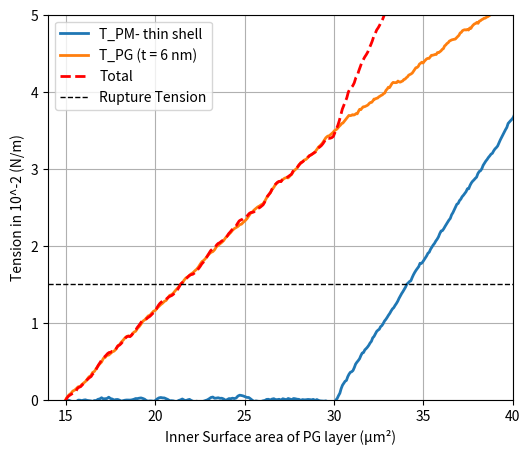

This chart was generated by the following Python code:
"""
Demonstrates how plot styles can be modified. Changes colours and line widths
to achieve publication-quality figures.
"""

import numpy as np
import matplotlib.pyplot as plt

def add_wobble(x, y, amplitude=0.2, num_points=200):
    """
    Create a wobbly version of a piecewise-linear curve.

    Parameters
    ----------
    x : array-like
        The x-coordinates of the control points.
    y : array-like
        The y-coordinates of the control points.
    amplitude : float, optional
        The standard deviation of the random noise, by default 0.2.
    num_points : int, optional
        How many total points to generate for the curve, by default 200.

    Returns
    -------
    x_wobble : np.ndarray
        New x-coordinates, evenly interpolated.
    y_wobble : np.ndarray
        Corresponding y-coordinates, with random "wobble."
    """
    # Parameterize t in [0,1] for interpolation
    t = np.linspace(0, 1, num_points)

    # Interpolate original control points onto this finer grid
    x_wobble = np.interp(t, np.linspace(0, 1, len(x)), x)
    y_wobble = np.interp(t, np.linspace(0, 1, len(y)), y)

    # Generate noise, force endpoints to 0 so we don't disturb endpoints
    noise = np.random.normal(loc=0.0, scale=amplitude, size=num_points)
    noise[0]  = 0
    noise[-1] = 0

    # Smooth the noise with a moving average for gentler wiggles
    window_size = 7
    window = np.ones(window_size) / window_size
    noise = np.convolve(noise, window, mode='same')

    # Add the noise to the y-values
    y_wobble += noise

    return x_wobble, y_wobble

# -------------------------
# USER PARAMETERS
# -------------------------

# ----------- PM line -----------
# Coordinates (start, mid, final)
pm_start_x = 15.0    # PM start X
pm_start_y = 0.0     # PM start Y
pm_mid_x   = 30.0    # where PM changes slope
pm_final_y = 4.0     # PM extends until Y=4

# Angles (in degrees from horizontal)
angle_pm1 = 0.0  # slope from (pm_start_x, pm_start_y) to (pm_mid_x, ???)
angle_pm2 = 20.0 # slope from (pm_mid_x, ???) until PM hits y=pm_final_y

# ----------- PG line -----------
# Coordinates (start, forced midpoint, final)
pg_start_x = 15.0
pg_start_y = 0.0
pg_mid_x   = 30.0  # forced midpoint X
pg_mid_y   = 3.5   # forced midpoint Y
pg_end_x   = 40.0  # final X for PG line

# Angles (in degrees from horizontal)
# We'll let the second segment of PG (x=20 to x=30) have its own angle:
angle_pg2 = 10.0

# ----------- Plot & Wobble -----------
# Wobble amplitude for both lines
wobble_amplitude = 0.05

# The horizontal "rupture tension" line
rupture_tension_value = 1.5

# X/Y axis display range
x_min_plot = 14
x_max_plot = 40
y_min_plot = 0
y_max_plot = 5

# -------------------------
# BUILD THE PM GEOMETRY
# -------------------------
#
# PM is piecewise:
#   1) from (pm_start_x, pm_start_y) to (pm_mid_x, pm_y1) 
#      with slope = tan(angle_pm1)
#   2) from (pm_mid_x, pm_y1) to final Y=pm_final_y 
#      with slope = tan(angle_pm2)
#

# Segment 1: compute the Y at pm_mid_x using angle_pm1
# angle_pm1 is measured from the horizontal => slope = tan(angle_pm1)
pm_y1 = pm_start_y + (pm_mid_x - pm_start_x)*np.tan(np.radians(angle_pm1))

# Segment 2: solve for the final X (pm_x2) where Y=pm_final_y
# slope = tan(angle_pm2) => (pm_final_y - pm_y1) = slope * (pm_x2 - pm_mid_x)
# => pm_x2 = pm_mid_x + (pm_final_y - pm_y1) / tan(angle_pm2)
pm_x2 = pm_mid_x + (pm_final_y - pm_y1)/np.tan(np.radians(angle_pm2))
pm_y2 = pm_final_y

# Gather PM control points
pm_x = [pm_start_x, pm_mid_x, pm_x2]
pm_y = [pm_start_y, pm_y1,    pm_y2]

# -------------------------
# BUILD THE PG GEOMETRY
# -------------------------
#
# PG is piecewise:
#   1) from (pg_start_x, pg_start_y) to (pg_mid_x, pg_mid_y) -- forced
#   2) from (pg_mid_x, pg_mid_y) to (pg_end_x, pg_y2)
#      with slope = tan(angle_pg2)

# For the second segment:
# slope = tan(angle_pg2), so (pg_y2 - pg_mid_y) = slope*(pg_end_x - pg_mid_x)
pg_y2 = pg_mid_y + (pg_end_x - pg_mid_x)*np.tan(np.radians(angle_pg2))

pg_x = [pg_start_x, pg_mid_x, pg_end_x]
pg_y = [pg_start_y, pg_mid_y, pg_y2]

# -------------------------
# WOBBLIFY (ADD NOISE)
# -------------------------
pm_x_w, pm_y_w = add_wobble(pm_x, pm_y, amplitude=wobble_amplitude, num_points=300)
pg_x_w, pg_y_w = add_wobble(pg_x, pg_y, amplitude=wobble_amplitude, num_points=300)

# -------------------------
# SUM (TOTAL) CURVE
# -------------------------
# We only sum over the region where PM and PG overlap.
# PG ends at x=pg_end_x; PM might extend beyond that or not.
# So the overlap is x in [15, min(pm_x2, pg_end_x)].
overlap_end = min(pm_x2, pg_end_x)
x_for_sum = np.linspace(pm_start_x, overlap_end, 300)

# Interpolate each wobbly line onto x_for_sum
pm_y_for_sum = np.interp(x_for_sum, pm_x_w, pm_y_w)
pg_y_for_sum = np.interp(x_for_sum, pg_x_w, pg_y_w)

# The total is the pointwise sum
total_y = pm_y_for_sum + pg_y_for_sum

# -------------------------
# PLOTTING
# -------------------------
plt.figure(figsize=(6, 5))

# Plot PM (blue)
plt.plot(pm_x_w, pm_y_w, label='T_PM- thin shell', linestyle='-', linewidth=2)

# Plot PG (green)
plt.plot(pg_x_w, pg_y_w, label='T_PG (t = 6 nm)', linestyle='-', linewidth=2)

# Plot total (red) on the overlap region
plt.plot(x_for_sum, total_y, label='Total', linestyle='--', linewidth=2, color='red')

# Rupture tension line at y=1.5
plt.axhline(y=rupture_tension_value, color='black', linestyle='--', linewidth=1, 
            label='Rupture Tension')

# Axis limits
plt.xlim(x_min_plot, x_max_plot)
plt.ylim(y_min_plot, y_max_plot)

# Labels
plt.xlabel("Inner Surface area of PG layer (µm²)")
plt.ylabel("Tension in 10^-2 (N/m)")

plt.legend()
plt.grid(True)

# If you wish, save to EPS:
# plt.savefig('myplot.eps', format='eps')

plt.show()
